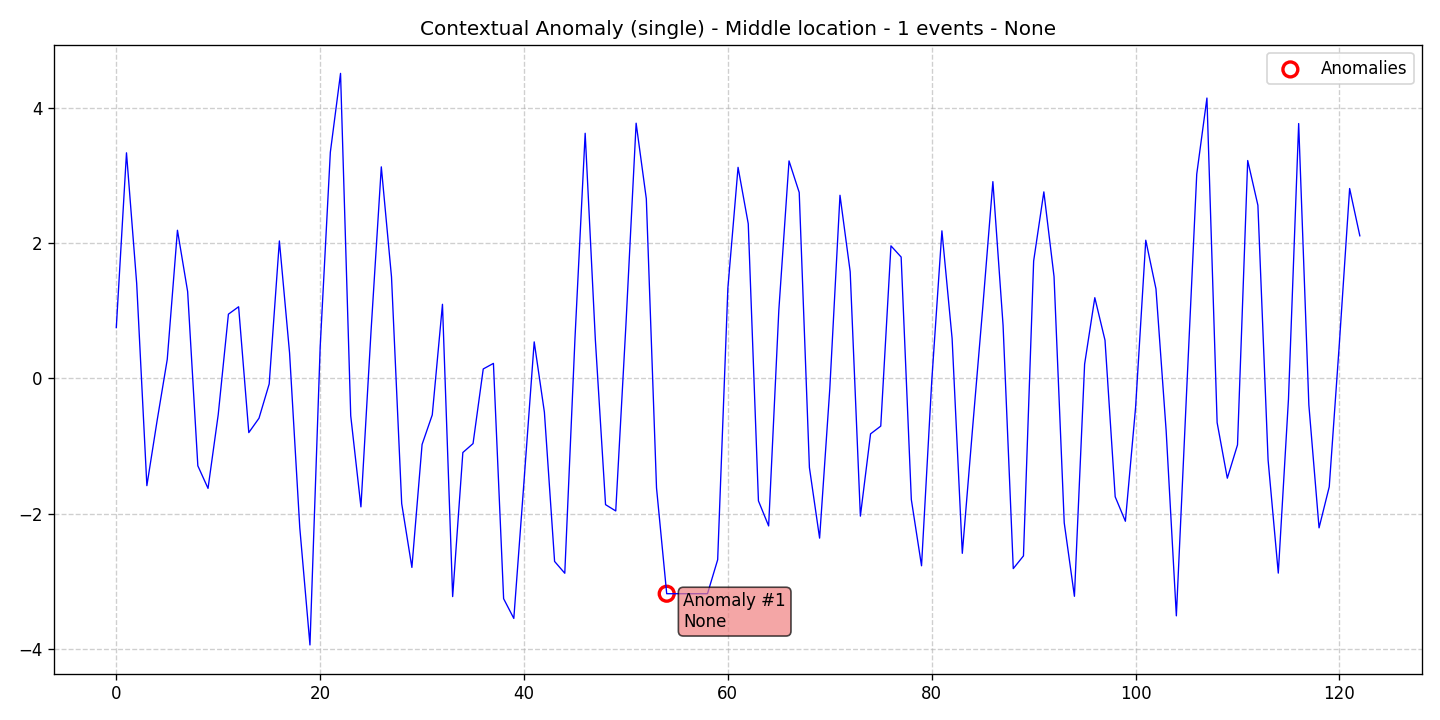

Data behind this chart, as committed beside it:
data, stationary, det_lin_up, det_lin_down, det_quad, det_cubic, det_exp, det_damped, stoc_trend, volatility, single_seas, multiple_seas, point_anom_single, point_anom_multi, collect_anom, context_anom, mean_shift, var_shift, trend_shift, date, is_break, is_anomaly, is_multi, location_beginning
0.7514, 0, 0, 0, 0, 0, 0, 0, 0, 0, 0, 0, 0, 0, 0, 1, 0, 0, 0, 2020-01-01, 0, 0, 0, 0
3.337, 0, 0, 0, 0, 0, 0, 0, 0, 0, 0, 0, 0, 0, 0, 1, 0, 0, 0, 2020-01-02, 0, 0, 0, 0
1.406, 0, 0, 0, 0, 0, 0, 0, 0, 0, 0, 0, 0, 0, 0, 1, 0, 0, 0, 2020-01-03, 0, 0, 0, 0
-1.587, 0, 0, 0, 0, 0, 0, 0, 0, 0, 0, 0, 0, 0, 0, 1, 0, 0, 0, 2020-01-04, 0, 0, 0, 0
-0.6291, 0, 0, 0, 0, 0, 0, 0, 0, 0, 0, 0, 0, 0, 0, 1, 0, 0, 0, 2020-01-05, 0, 0, 0, 0
0.2813, 0, 0, 0, 0, 0, 0, 0, 0, 0, 0, 0, 0, 0, 0, 1, 0, 0, 0, 2020-01-06, 0, 0, 0, 0
2.191, 0, 0, 0, 0, 0, 0, 0, 0, 0, 0, 0, 0, 0, 0, 1, 0, 0, 0, 2020-01-07, 0, 0, 0, 0
1.284, 0, 0, 0, 0, 0, 0, 0, 0, 0, 0, 0, 0, 0, 0, 1, 0, 0, 0, 2020-01-08, 0, 0, 0, 0
-1.293, 0, 0, 0, 0, 0, 0, 0, 0, 0, 0, 0, 0, 0, 0, 1, 0, 0, 0, 2020-01-09, 0, 0, 0, 0
-1.627, 0, 0, 0, 0, 0, 0, 0, 0, 0, 0, 0, 0, 0, 0, 1, 0, 0, 0, 2020-01-10, 0, 0, 0, 0
-0.536, 0, 0, 0, 0, 0, 0, 0, 0, 0, 0, 0, 0, 0, 0, 1, 0, 0, 0, 2020-01-11, 0, 0, 0, 0
0.9497, 0, 0, 0, 0, 0, 0, 0, 0, 0, 0, 0, 0, 0, 0, 1, 0, 0, 0, 2020-01-12, 0, 0, 0, 0
1.059, 0, 0, 0, 0, 0, 0, 0, 0, 0, 0, 0, 0, 0, 0, 1, 0, 0, 0, 2020-01-13, 0, 0, 0, 0
-0.8021, 0, 0, 0, 0, 0, 0, 0, 0, 0, 0, 0, 0, 0, 0, 1, 0, 0, 0, 2020-01-14, 0, 0, 0, 0
-0.5894, 0, 0, 0, 0, 0, 0, 0, 0, 0, 0, 0, 0, 0, 0, 1, 0, 0, 0, 2020-01-15, 0, 0, 0, 0
-0.08216, 0, 0, 0, 0, 0, 0, 0, 0, 0, 0, 0, 0, 0, 0, 1, 0, 0, 0, 2020-01-16, 0, 0, 0, 0
2.033, 0, 0, 0, 0, 0, 0, 0, 0, 0, 0, 0, 0, 0, 0, 1, 0, 0, 0, 2020-01-17, 0, 0, 0, 0
0.3748, 0, 0, 0, 0, 0, 0, 0, 0, 0, 0, 0, 0, 0, 0, 1, 0, 0, 0, 2020-01-18, 0, 0, 0, 0
-2.207, 0, 0, 0, 0, 0, 0, 0, 0, 0, 0, 0, 0, 0, 0, 1, 0, 0, 0, 2020-01-19, 0, 0, 0, 0
-3.944, 0, 0, 0, 0, 0, 0, 0, 0, 0, 0, 0, 0, 0, 0, 1, 0, 0, 0, 2020-01-20, 0, 0, 0, 0
0.4556, 0, 0, 0, 0, 0, 0, 0, 0, 0, 0, 0, 0, 0, 0, 1, 0, 0, 0, 2020-01-21, 0, 0, 0, 0
3.345, 0, 0, 0, 0, 0, 0, 0, 0, 0, 0, 0, 0, 0, 0, 1, 0, 0, 0, 2020-01-22, 0, 0, 0, 0
4.512, 0, 0, 0, 0, 0, 0, 0, 0, 0, 0, 0, 0, 0, 0, 1, 0, 0, 0, 2020-01-23, 0, 0, 0, 0
-0.5534, 0, 0, 0, 0, 0, 0, 0, 0, 0, 0, 0, 0, 0, 0, 1, 0, 0, 0, 2020-01-24, 0, 0, 0, 0
-1.901, 0, 0, 0, 0, 0, 0, 0, 0, 0, 0, 0, 0, 0, 0, 1, 0, 0, 0, 2020-01-25, 0, 0, 0, 0
0.7171, 0, 0, 0, 0, 0, 0, 0, 0, 0, 0, 0, 0, 0, 0, 1, 0, 0, 0, 2020-01-26, 0, 0, 0, 0
3.129, 0, 0, 0, 0, 0, 0, 0, 0, 0, 0, 0, 0, 0, 0, 1, 0, 0, 0, 2020-01-27, 0, 0, 0, 0
1.501, 0, 0, 0, 0, 0, 0, 0, 0, 0, 0, 0, 0, 0, 0, 1, 0, 0, 0, 2020-01-28, 0, 0, 0, 0
-1.852, 0, 0, 0, 0, 0, 0, 0, 0, 0, 0, 0, 0, 0, 0, 1, 0, 0, 0, 2020-01-29, 0, 0, 0, 0
-2.797, 0, 0, 0, 0, 0, 0, 0, 0, 0, 0, 0, 0, 0, 0, 1, 0, 0, 0, 2020-01-30, 0, 0, 0, 0
-0.9775, 0, 0, 0, 0, 0, 0, 0, 0, 0, 0, 0, 0, 0, 0, 1, 0, 0, 0, 2020-01-31, 0, 0, 0, 0
-0.5398, 0, 0, 0, 0, 0, 0, 0, 0, 0, 0, 0, 0, 0, 0, 1, 0, 0, 0, 2020-02-01, 0, 0, 0, 0
1.096, 0, 0, 0, 0, 0, 0, 0, 0, 0, 0, 0, 0, 0, 0, 1, 0, 0, 0, 2020-02-02, 0, 0, 0, 0
-3.228, 0, 0, 0, 0, 0, 0, 0, 0, 0, 0, 0, 0, 0, 0, 1, 0, 0, 0, 2020-02-03, 0, 0, 0, 0
-1.097, 0, 0, 0, 0, 0, 0, 0, 0, 0, 0, 0, 0, 0, 0, 1, 0, 0, 0, 2020-02-04, 0, 0, 0, 0
-0.9647, 0, 0, 0, 0, 0, 0, 0, 0, 0, 0, 0, 0, 0, 0, 1, 0, 0, 0, 2020-02-05, 0, 0, 0, 0
0.1391, 0, 0, 0, 0, 0, 0, 0, 0, 0, 0, 0, 0, 0, 0, 1, 0, 0, 0, 2020-02-06, 0, 0, 0, 0
0.2217, 0, 0, 0, 0, 0, 0, 0, 0, 0, 0, 0, 0, 0, 0, 1, 0, 0, 0, 2020-02-07, 0, 0, 0, 0
-3.259, 0, 0, 0, 0, 0, 0, 0, 0, 0, 0, 0, 0, 0, 0, 1, 0, 0, 0, 2020-02-08, 0, 0, 0, 0
-3.551, 0, 0, 0, 0, 0, 0, 0, 0, 0, 0, 0, 0, 0, 0, 1, 0, 0, 0, 2020-02-09, 0, 0, 0, 0
-1.524, 0, 0, 0, 0, 0, 0, 0, 0, 0, 0, 0, 0, 0, 0, 1, 0, 0, 0, 2020-02-10, 0, 0, 0, 0
0.5398, 0, 0, 0, 0, 0, 0, 0, 0, 0, 0, 0, 0, 0, 0, 1, 0, 0, 0, 2020-02-11, 0, 0, 0, 0
-0.5001, 0, 0, 0, 0, 0, 0, 0, 0, 0, 0, 0, 0, 0, 0, 1, 0, 0, 0, 2020-02-12, 0, 0, 0, 0
-2.708, 0, 0, 0, 0, 0, 0, 0, 0, 0, 0, 0, 0, 0, 0, 1, 0, 0, 0, 2020-02-13, 0, 0, 0, 0
-2.883, 0, 0, 0, 0, 0, 0, 0, 0, 0, 0, 0, 0, 0, 0, 1, 0, 0, 0, 2020-02-14, 0, 0, 0, 0
0.5899, 0, 0, 0, 0, 0, 0, 0, 0, 0, 0, 0, 0, 0, 0, 1, 0, 0, 0, 2020-02-15, 0, 0, 0, 0
3.626, 0, 0, 0, 0, 0, 0, 0, 0, 0, 0, 0, 0, 0, 0, 1, 0, 0, 0, 2020-02-16, 0, 0, 0, 0
0.5699, 0, 0, 0, 0, 0, 0, 0, 0, 0, 0, 0, 0, 0, 0, 1, 0, 0, 0, 2020-02-17, 0, 0, 0, 0
-1.868, 0, 0, 0, 0, 0, 0, 0, 0, 0, 0, 0, 0, 0, 0, 1, 0, 0, 0, 2020-02-18, 0, 0, 0, 0
-1.961, 0, 0, 0, 0, 0, 0, 0, 0, 0, 0, 0, 0, 0, 0, 1, 0, 0, 0, 2020-02-19, 0, 0, 0, 0
0.796, 0, 0, 0, 0, 0, 0, 0, 0, 0, 0, 0, 0, 0, 0, 1, 0, 0, 0, 2020-02-20, 0, 0, 0, 0
3.775, 0, 0, 0, 0, 0, 0, 0, 0, 0, 0, 0, 0, 0, 0, 1, 0, 0, 0, 2020-02-21, 0, 0, 0, 0
2.656, 0, 0, 0, 0, 0, 0, 0, 0, 0, 0, 0, 0, 0, 0, 1, 0, 0, 0, 2020-02-22, 0, 0, 0, 0
-1.62, 0, 0, 0, 0, 0, 0, 0, 0, 0, 0, 0, 0, 0, 0, 1, 0, 0, 0, 2020-02-23, 0, 0, 0, 0
-3.185, 0, 0, 0, 0, 0, 0, 0, 0, 0, 0, 0, 0, 0, 0, 1, 0, 0, 0, 2020-02-24, 0, 1, 0, 0
-3.185, 0, 0, 0, 0, 0, 0, 0, 0, 0, 0, 0, 0, 0, 0, 1, 0, 0, 0, 2020-02-25, 0, 0, 0, 0
-3.185, 0, 0, 0, 0, 0, 0, 0, 0, 0, 0, 0, 0, 0, 0, 1, 0, 0, 0, 2020-02-26, 0, 0, 0, 0
-3.185, 0, 0, 0, 0, 0, 0, 0, 0, 0, 0, 0, 0, 0, 0, 1, 0, 0, 0, 2020-02-27, 0, 0, 0, 0
-3.185, 0, 0, 0, 0, 0, 0, 0, 0, 0, 0, 0, 0, 0, 0, 1, 0, 0, 0, 2020-02-28, 0, 0, 0, 0
-2.682, 0, 0, 0, 0, 0, 0, 0, 0, 0, 0, 0, 0, 0, 0, 1, 0, 0, 0, 2020-02-29, 0, 0, 0, 0
... 63 more rows
